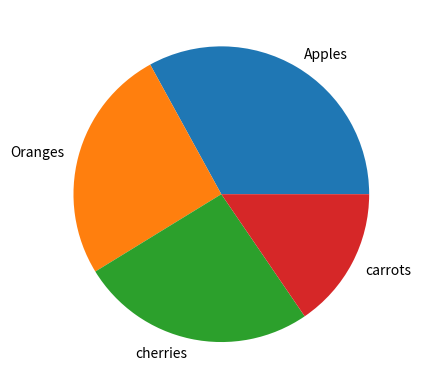

This figure's Python source:
import matplotlib.pyplot as plt
import numpy as np

x = np.array([32, 25, 25, 15])
_labels = ["Apples", "Oranges", "cherries", "carrots"]

plt.pie(x, labels=_labels)
plt.show()